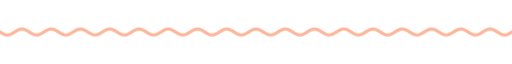
t = 0.00 s
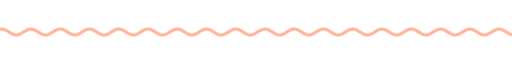
t = 1.67 s
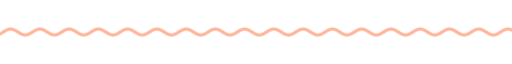
t = 3.33 s
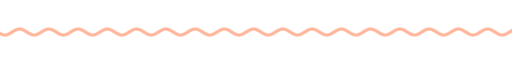
t = 5.00 s
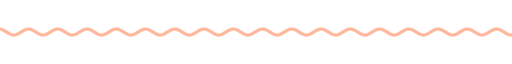
t = 6.67 s
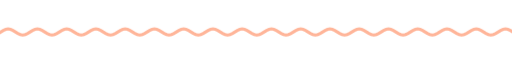
t = 8.33 s

The animated SVG that drew these frames (rendered in a browser with its animation timeline set to each time). Animation: 9 CSS @keyframes rules; frames cover the first 8.33 s, repeats indefinitely.

<svg xmlns="http://www.w3.org/2000/svg" xmlns:xlink="http://www.w3.org/1999/xlink" width="840" height="28" viewBox="0 0 840 28" role="img" aria-label="divider"><title>divider</title><style>text{font-family:G,R,'Google Sans','Segoe UI',Roboto,sans-serif;font-variation-settings:'ROND' 100}
.up{animation:up .8s cubic-bezier(.05,.7,.1,1) both}
.pop{transform-box:fill-box;transform-origin:center;animation:pop .6s cubic-bezier(.34,1.56,.64,1) both}
.fade{animation:fade .9s ease both}
.spin{transform-box:fill-box;transform-origin:center;animation:spin 40s linear infinite}
.spin-r{transform-box:fill-box;transform-origin:center;animation:spin 28s linear infinite reverse}
.bob{transform-box:fill-box;transform-origin:center;animation:bob 7s ease-in-out infinite}
.grow{transform-box:fill-box;transform-origin:left center;animation:grow 1.1s cubic-bezier(.2,0,0,1) both}
.wght{animation:wght 1.6s cubic-bezier(.2,0,0,1) .2s both}
.wave{animation:wave 2.4s linear infinite}
.blink{animation:blink 1s step-end infinite}
@keyframes blink{50%{opacity:0}}
@keyframes up{from{opacity:0;transform:translateY(14px)}to{opacity:1;transform:none}}
@keyframes pop{from{opacity:0;transform:scale(.6)}to{opacity:1;transform:scale(1)}}
@keyframes fade{from{opacity:0}to{opacity:1}}
@keyframes spin{to{transform:rotate(360deg)}}
@keyframes bob{0%,100%{transform:translateY(0) rotate(0)}50%{transform:translateY(-10px) rotate(12deg)}}
@keyframes grow{from{transform:scaleX(0)}to{transform:scaleX(1)}}
@keyframes wght{from{font-variation-settings:'ROND' 100,'wght' 400}to{font-variation-settings:'ROND' 100,'wght' 760}}
@keyframes wave{from{transform:translateX(0)}to{transform:translateX(-48px)}}
@media (prefers-reduced-motion:reduce){*{animation:none!important}}</style><clipPath id="w"><rect x="0" y="0" width="840" height="28"/></clipPath><g clip-path="url(#w)"><path class="wave" d="M0 14.0 L4 16.5 L8 18.3 L12 19.0 L16 18.3 L20 16.5 L24 14.0 L28 11.5 L32 9.7 L36 9.0 L40 9.7 L44 11.5 L48 14.0 L52 16.5 L56 18.3 L60 19.0 L64 18.3 L68 16.5 L72 14.0 L76 11.5 L80 9.7 L84 9.0 L88 9.7 L92 11.5 L96 14.0 L100 16.5 L104 18.3 L108 19.0 L112 18.3 L116 16.5 L120 14.0 L124 11.5 L128 9.7 L132 9.0 L136 9.7 L140 11.5 L144 14.0 L148 16.5 L152 18.3 L156 19.0 L160 18.3 L164 16.5 L168 14.0 L172 11.5 L176 9.7 L180 9.0 L184 9.7 L188 11.5 L192 14.0 L196 16.5 L200 18.3 L204 19.0 L208 18.3 L212 16.5 L216 14.0 L220 11.5 L224 9.7 L228 9.0 L232 9.7 L236 11.5 L240 14.0 L244 16.5 L248 18.3 L252 19.0 L256 18.3 L260 16.5 L264 14.0 L268 11.5 L272 9.7 L276 9.0 L280 9.7 L284 11.5 L288 14.0 L292 16.5 L296 18.3 L300 19.0 L304 18.3 L308 16.5 L312 14.0 L316 11.5 L320 9.7 L324 9.0 L328 9.7 L332 11.5 L336 14.0 L340 16.5 L344 18.3 L348 19.0 L352 18.3 L356 16.5 L360 14.0 L364 11.5 L368 9.7 L372 9.0 L376 9.7 L380 11.5 L384 14.0 L388 16.5 L392 18.3 L396 19.0 L400 18.3 L404 16.5 L408 14.0 L412 11.5 L416 9.7 L420 9.0 L424 9.7 L428 11.5 L432 14.0 L436 16.5 L440 18.3 L444 19.0 L448 18.3 L452 16.5 L456 14.0 L460 11.5 L464 9.7 L468 9.0 L472 9.7 L476 11.5 L480 14.0 L484 16.5 L488 18.3 L492 19.0 L496 18.3 L500 16.5 L504 14.0 L508 11.5 L512 9.7 L516 9.0 L520 9.7 L524 11.5 L528 14.0 L532 16.5 L536 18.3 L540 19.0 L544 18.3 L548 16.5 L552 14.0 L556 11.5 L560 9.7 L564 9.0 L568 9.7 L572 11.5 L576 14.0 L580 16.5 L584 18.3 L588 19.0 L592 18.3 L596 16.5 L600 14.0 L604 11.5 L608 9.7 L612 9.0 L616 9.7 L620 11.5 L624 14.0 L628 16.5 L632 18.3 L636 19.0 L640 18.3 L644 16.5 L648 14.0 L652 11.5 L656 9.7 L660 9.0 L664 9.7 L668 11.5 L672 14.0 L676 16.5 L680 18.3 L684 19.0 L688 18.3 L692 16.5 L696 14.0 L700 11.5 L704 9.7 L708 9.0 L712 9.7 L716 11.5 L720 14.0 L724 16.5 L728 18.3 L732 19.0 L736 18.3 L740 16.5 L744 14.0 L748 11.5 L752 9.7 L756 9.0 L760 9.7 L764 11.5 L768 14.0 L772 16.5 L776 18.3 L780 19.0 L784 18.3 L788 16.5 L792 14.0 L796 11.5 L800 9.7 L804 9.0 L808 9.7 L812 11.5 L816 14.0 L820 16.5 L824 18.3 L828 19.0 L832 18.3 L836 16.5 L840 14.0 L844 11.5 L848 9.7 L852 9.0 L856 9.7 L860 11.5 L864 14.0 L868 16.5 L872 18.3 L876 19.0 L880 18.3 L884 16.5 L888 14.0 L892 11.5 L896 9.7 L900 9.0 L904 9.7 L908 11.5 L912 14.0 L916 16.5 L920 18.3 L924 19.0 L928 18.3 L932 16.5 L936 14.0" fill="none" stroke="#ffb599" stroke-width="5" stroke-linecap="round"/></g></svg>
